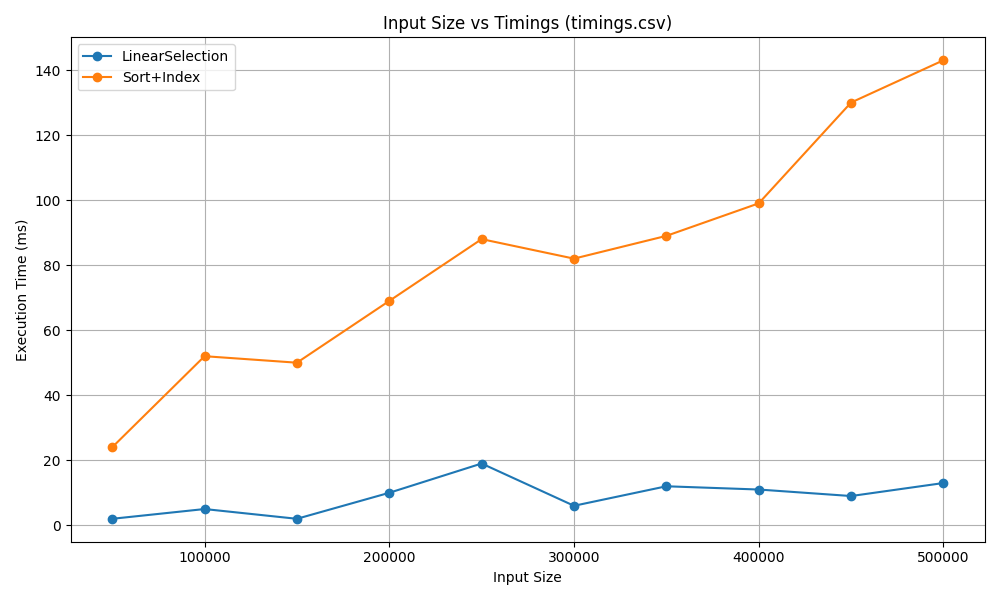

Values plotted in this chart, from the file beside it:
InputSize, LinearSelection, Sort+Index
50000, 2, 24
100000, 5, 52
150000, 2, 50
200000, 10, 69
250000, 19, 88
300000, 6, 82
350000, 12, 89
400000, 11, 99
450000, 9, 130
500000, 13, 143
